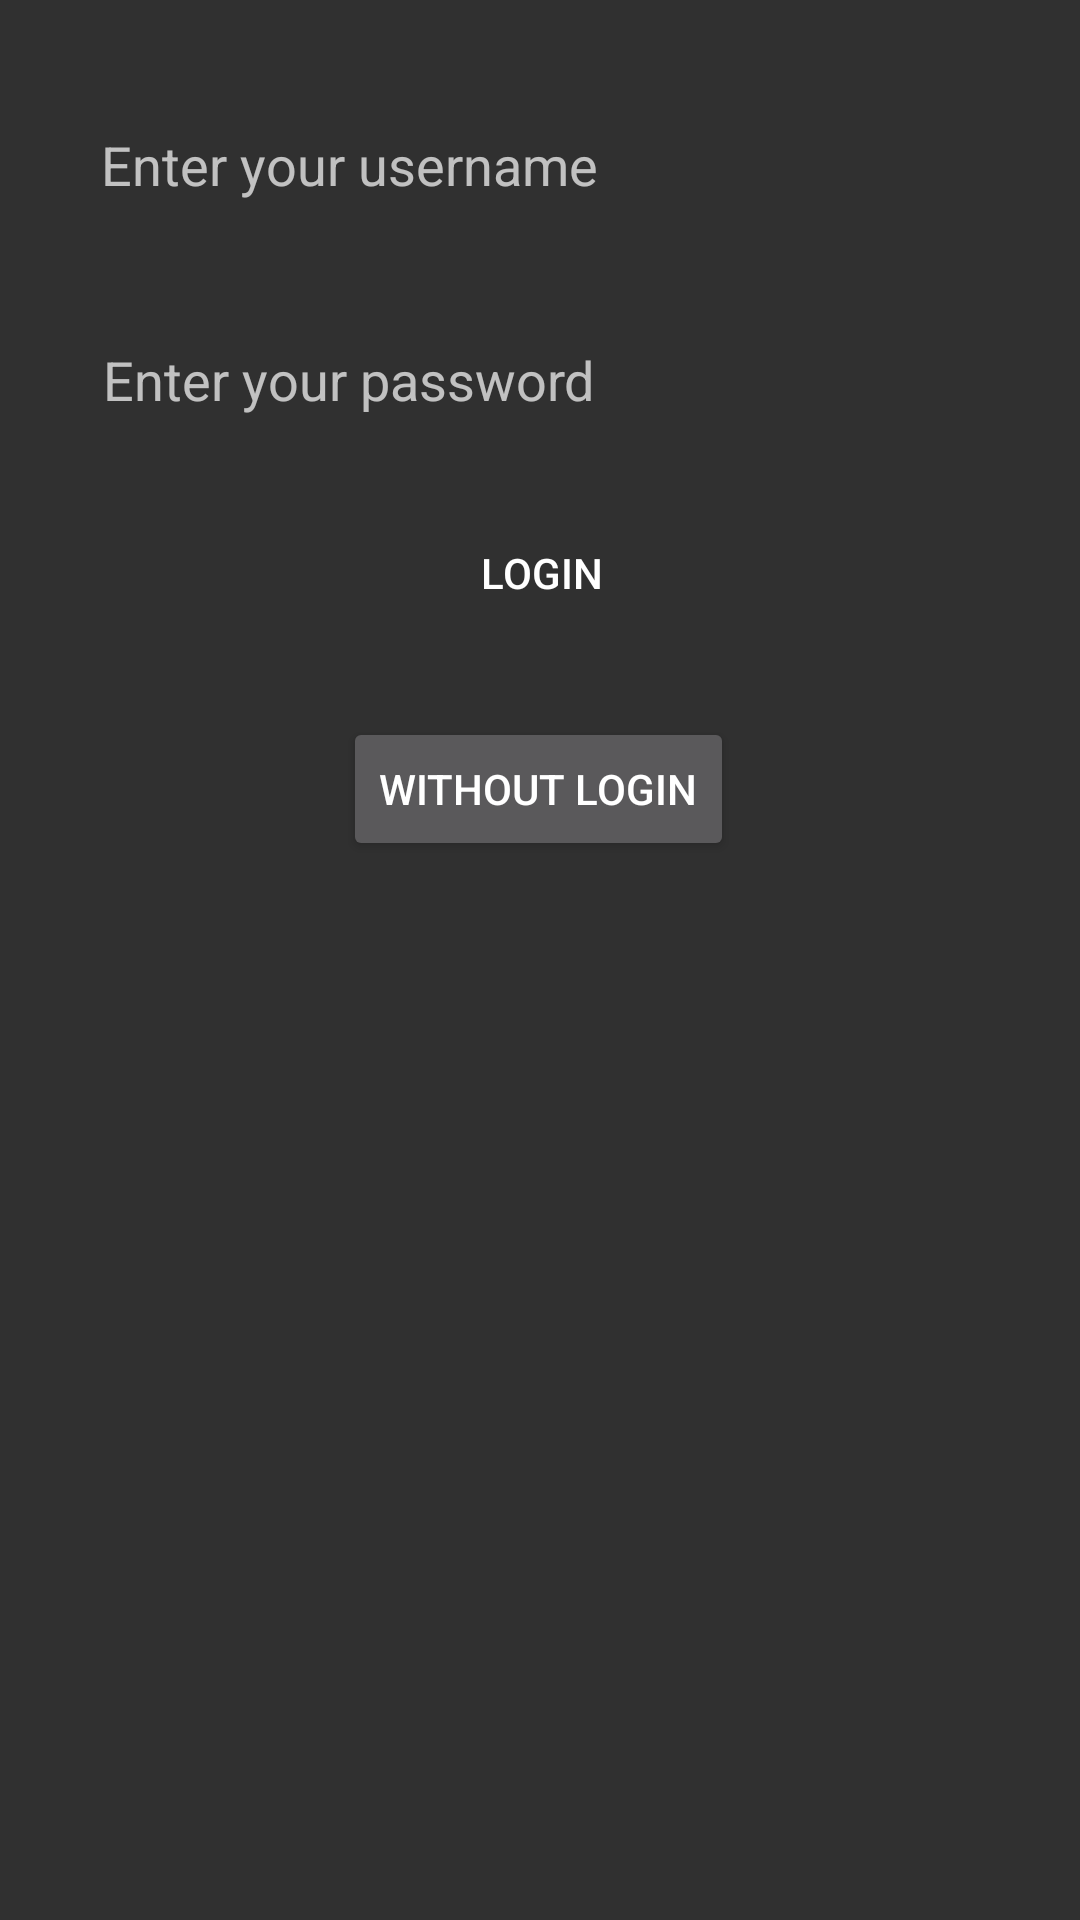

Android layout source for this screen:
<!-- AndroidManifest.xml: application theme Theme.AppCompat -->
<!-- res/layout/activity_login.xml -->
<?xml version="1.0" encoding="utf-8"?>
<androidx.constraintlayout.widget.ConstraintLayout xmlns:android="http://schemas.android.com/apk/res/android"
    xmlns:app="http://schemas.android.com/apk/res-auto"
    xmlns:tools="http://schemas.android.com/tools"
    android:layout_width="match_parent"
    android:layout_height="match_parent"
    android:foregroundTint="#5AA688"
    tools:context=".loginActivity">

    <androidx.constraintlayout.widget.ConstraintLayout
        android:id="@+id/constraintLayout"
        android:layout_width="331dp"
        android:layout_height="210dp"
        app:layout_constraintBottom_toBottomOf="parent"
        app:layout_constraintEnd_toEndOf="parent"
        app:layout_constraintStart_toStartOf="parent"
        app:layout_constraintTop_toTopOf="parent"
        app:layout_constraintVertical_bias="0.03">

        <EditText
            android:id="@+id/username"
            android:layout_width="292dp"
            android:layout_height="62dp"
            android:background="#0046C6B3"
            android:ems="10"
            android:hint="Enter your username"
            android:inputType="text"
            app:layout_constraintBottom_toBottomOf="parent"
            app:layout_constraintEnd_toEndOf="parent"
            app:layout_constraintHorizontal_bias="0.488"
            app:layout_constraintStart_toStartOf="parent"
            app:layout_constraintTop_toTopOf="parent"
            app:layout_constraintVertical_bias="0.074" />

        <EditText
            android:id="@+id/password"
            android:layout_width="290dp"
            android:layout_height="65dp"
            android:layout_marginTop="4dp"
            android:background="#00470E0E"
            android:ems="10"
            android:hint="Enter your password"
            android:inputType="text"
            app:layout_constraintBottom_toBottomOf="parent"
            app:layout_constraintEnd_toEndOf="parent"
            app:layout_constraintHorizontal_bias="0.476"
            app:layout_constraintStart_toStartOf="parent"
            app:layout_constraintTop_toBottomOf="@+id/username"
            app:layout_constraintVertical_bias="0.058" />

        <ProgressBar
            android:id="@+id/progressBar"
            style="@android:style/Widget.ProgressBar"
            android:layout_width="wrap_content"
            android:layout_height="wrap_content"
            android:visibility="invisible"
            app:layout_constraintBottom_toBottomOf="parent"
            app:layout_constraintEnd_toEndOf="parent"
            app:layout_constraintHorizontal_bias="0.498"
            app:layout_constraintStart_toStartOf="parent"
            app:layout_constraintTop_toTopOf="parent"
            app:layout_constraintVertical_bias="0.975"
            tools:visibility="visible" />

        <Button
            android:id="@+id/login"
            android:layout_width="130dp"
            android:layout_height="56dp"
            android:layout_marginTop="4dp"
            android:background="#00FFFFFF"
            android:text="login"
            app:layout_constraintEnd_toEndOf="parent"
            app:layout_constraintStart_toStartOf="parent"
            app:layout_constraintTop_toBottomOf="@+id/password" />
    </androidx.constraintlayout.widget.ConstraintLayout>

    <Button
        android:id="@+id/buttontologin"
        android:layout_width="wrap_content"
        android:layout_height="wrap_content"
        android:text="without login"
        app:layout_constraintBottom_toBottomOf="parent"
        app:layout_constraintEnd_toEndOf="parent"
        app:layout_constraintHorizontal_bias="0.498"
        app:layout_constraintStart_toStartOf="parent"
        app:layout_constraintTop_toBottomOf="@+id/constraintLayout"
        app:layout_constraintVertical_bias="0.043" />

    <TextView
        android:id="@+id/idTVResponse"
        android:layout_width="364dp"
        android:layout_height="390dp"
        android:layout_below="@id/buttontologin"
        android:layout_margin="10dp"
        android:gravity="center"
        android:textAlignment="center"
        android:textColor="@color/white"
        android:textSize="18sp"
        android:textStyle="bold"
        app:layout_constraintBottom_toBottomOf="parent"
        app:layout_constraintEnd_toEndOf="parent"
        app:layout_constraintHorizontal_bias="0.493"
        app:layout_constraintStart_toStartOf="parent"
        app:layout_constraintTop_toBottomOf="@+id/buttontologin"
        app:layout_constraintVertical_bias="0.0" />

</androidx.constraintlayout.widget.ConstraintLayout>
<!-- resources referenced by this layout -->
<resources>

  <!-- not gathered from this repository: default colours our renderer supplied (Android Studio template values) -->
  <color name="white">#FFFFFFFF</color>
</resources>
